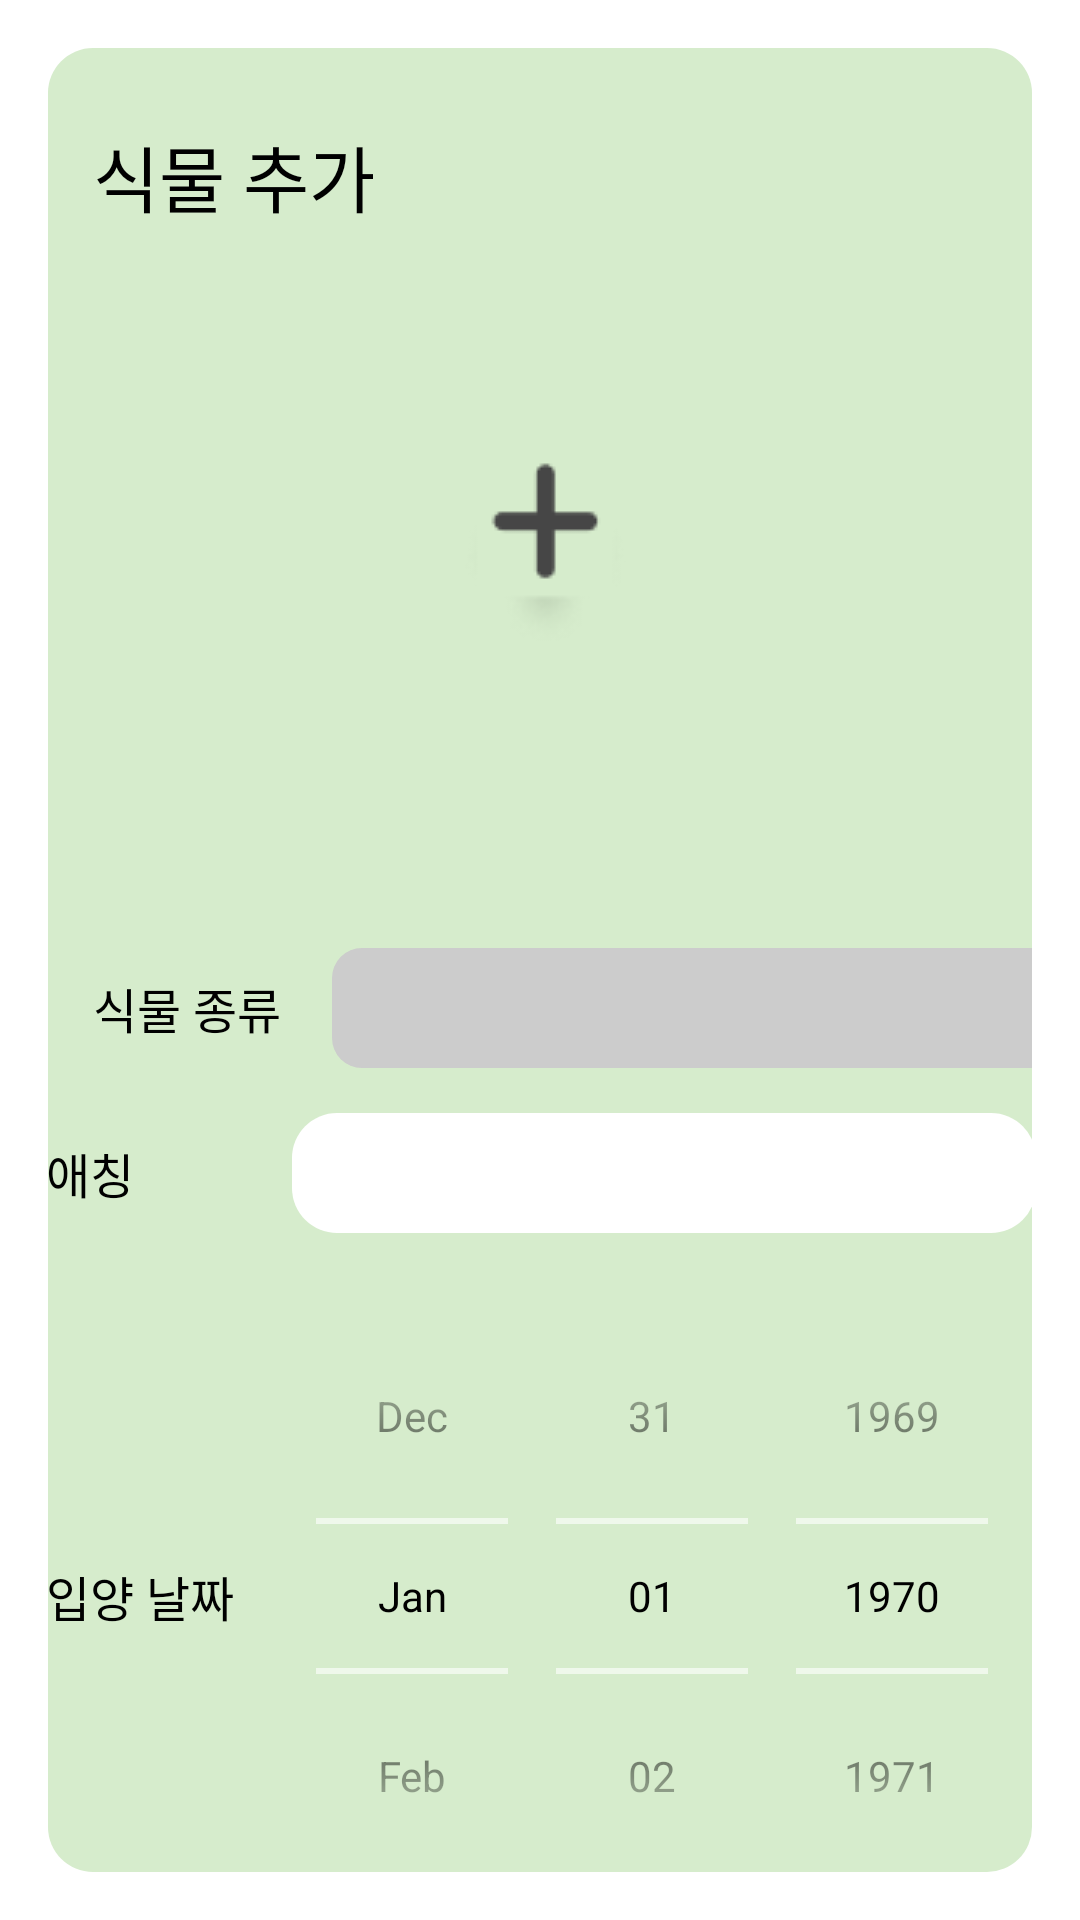

This screen was rendered from an Android layout file. Write that file and the resources it references.
<!-- AndroidManifest.xml: activity theme Theme.AddPlantDialog -->
<!-- res/layout/fragment_add_plant.xml -->
<?xml version="1.0" encoding="utf-8"?>
<androidx.constraintlayout.widget.ConstraintLayout xmlns:app="http://schemas.android.com/apk/res-auto"
    xmlns:android="http://schemas.android.com/apk/res/android"
    android:layout_width="wrap_content"
    android:layout_height="wrap_content"
    android:background="@drawable/rounded_corner"
    android:backgroundTint="@color/bg_green">

    <TextView
        android:id="@+id/tv_addPlant_title"
        android:layout_width="wrap_content"
        android:layout_height="wrap_content"
        android:layout_marginTop="25dp"
        android:layout_marginStart="15dp"
        android:text="식물 추가"
        android:textSize="24dp"
        app:layout_constraintStart_toStartOf="parent"
        app:layout_constraintTop_toTopOf="parent" />

    <androidx.appcompat.widget.AppCompatImageView
        android:id="@+id/addView_closebutton"
        android:layout_width="40dp"
        android:layout_height="40dp"
        android:layout_marginEnd="20dp"
        android:padding="7dp"
        app:layout_constraintBottom_toBottomOf="@+id/tv_addPlant_title"
        app:layout_constraintEnd_toEndOf="parent"
        app:layout_constraintTop_toTopOf="@+id/tv_addPlant_title"
        app:srcCompat="@drawable/ic_baseline_clear_24" />

    <androidx.appcompat.widget.AppCompatImageButton
        android:id="@+id/image_add_btn"
        android:layout_width="210dp"
        android:layout_height="210dp"
        android:src="@drawable/add_button"
        android:background="@android:color/transparent"
        app:layout_constraintEnd_toEndOf="parent"
        app:layout_constraintStart_toStartOf="parent"
        app:layout_constraintTop_toBottomOf="@+id/tv_addPlant_title"
        />
    
























    <LinearLayout
        android:id="@+id/linearLayout5"
        android:layout_width="330dp"
        android:layout_height="wrap_content"
        android:layout_marginStart="15dp"
        android:layout_marginTop="30dp"
        android:orientation="horizontal"
        app:layout_constraintStart_toStartOf="parent"
        app:layout_constraintTop_toBottomOf="@+id/image_add_btn">

        <TextView
            android:id="@+id/textView7"
            android:layout_width="wrap_content"
            android:layout_height="wrap_content"
            android:layout_marginEnd="17dp"
            android:layout_gravity="center_vertical"
            android:text="식물 종류"
            android:textSize="16dp" />

        <EditText
            android:layout_width="0dp"
            android:layout_height="40dp"
            android:layout_gravity="center_horizontal"
            android:layout_weight="1"
            android:background="@drawable/item_readonly_edittext"
            android:enabled="false"
            android:inputType="text"
            />
    </LinearLayout>

    <LinearLayout
        android:id="@+id/linearLayout3"
        android:layout_width="330dp"
        android:layout_height="wrap_content"
        android:layout_marginTop="15dp"
        android:layout_marginStart="15dp"
        android:layout_marginEnd="15dp"
        android:orientation="horizontal"
        app:layout_constraintEnd_toEndOf="parent"
        app:layout_constraintStart_toStartOf="parent"
        app:layout_constraintTop_toBottomOf="@+id/linearLayout5">

        <TextView
            android:id="@+id/tv_addPlant_day"
            android:layout_width="wrap_content"
            android:layout_height="wrap_content"
            android:layout_gravity="center_vertical"
            android:layout_marginEnd="15dp"
            android:layout_weight="1"
            android:text="애칭"
            android:textSize="16dp" />

        <EditText
            android:id="@+id/editTextNickName"
            android:layout_width="wrap_content"
            android:layout_height="40dp"
            android:layout_gravity="center_horizontal"
            android:layout_weight="1"
            android:background="@drawable/rounded_corner"
            android:backgroundTint="#ffffff"
            android:ems="10"
            android:inputType="text"
            android:maxHeight="48dp" />
    </LinearLayout>


    <LinearLayout
        android:id="@+id/linearLayout4"
        android:layout_width="330dp"
        android:layout_height="wrap_content"
        android:layout_marginTop="15dp"
        android:layout_marginStart="15dp"
        android:layout_marginEnd="15dp"
        android:orientation="horizontal"
        app:layout_constraintEnd_toEndOf="parent"
        app:layout_constraintStart_toStartOf="parent"
        app:layout_constraintTop_toBottomOf="@+id/linearLayout3">

        <TextView
            android:id="@+id/textView6"
            android:layout_width="0dp"
            android:layout_height="wrap_content"
            android:layout_gravity="center_vertical"
            android:layout_weight="1"
            android:text="입양 날짜"
            android:textSize="16dp" />

        <DatePicker
            android:id="@+id/datePicker"
            android:layout_width="wrap_content"
            android:layout_height="wrap_content"
            android:calendarViewShown="false"
            android:datePickerMode="spinner" />

        
        
        
        
        
        
        
        
        
        
    </LinearLayout>

    <Button
        android:id="@+id/addview_addButton"
        android:layout_width="300dp"
        android:layout_height="50dp"
        android:layout_marginTop="20dp"
        android:layout_marginBottom="20dp"
        android:background="@drawable/rounded_corner"
        android:backgroundTint="#7EA35C"
        android:text="내 식물로 추가하기"
        app:layout_constraintBottom_toBottomOf="parent"
        app:layout_constraintEnd_toEndOf="parent"
        app:layout_constraintStart_toStartOf="parent"
        app:layout_constraintTop_toBottomOf="@+id/linearLayout4" />

    </androidx.constraintlayout.widget.ConstraintLayout>
<!-- resources referenced by this layout -->
<resources>
  <color name="bg_green">#D6ECCC</color> //다양한 곳 백그라운드로 쓰이는 연두색
  <!-- drawable add_button: png bitmap (drawable, 1324 bytes) -->
  <!-- drawable item_readonly_edittext (drawable) -->
  <?xml version="1.0" encoding="utf-8"?>
  <shape xmlns:android="http://schemas.android.com/apk/res/android">
      <corners
          android:bottomLeftRadius="10dp"
          android:bottomRightRadius="10dp"
          android:topLeftRadius="10dp"
          android:topRightRadius="10dp"/>
      <solid android:color="@color/light_gray"/>
  </shape>
  <!-- drawable rounded_corner (drawable) -->
  <?xml version="1.0" encoding="utf-8"?>
  <shape xmlns:android="http://schemas.android.com/apk/res/android">
      <corners
          android:bottomLeftRadius="15dp"
          android:bottomRightRadius="15dp"
          android:topLeftRadius="15dp"
          android:topRightRadius="15dp"/>
  </shape>
  <style name="Theme.AddPlantDialog" parent="Theme.AppCompat.Dialog">
          <item name="windowNoTitle">true</item>
          <item name="windowActionBar">false</item>
          <item name="android:textColor">@color/black</item>
          <item name="android:editTextColor">@color/black</item>
  
      </style>
  <color name="light_gray">#CCCCCC</color>
  <color name="black">#FF000000</color>
</resources>
